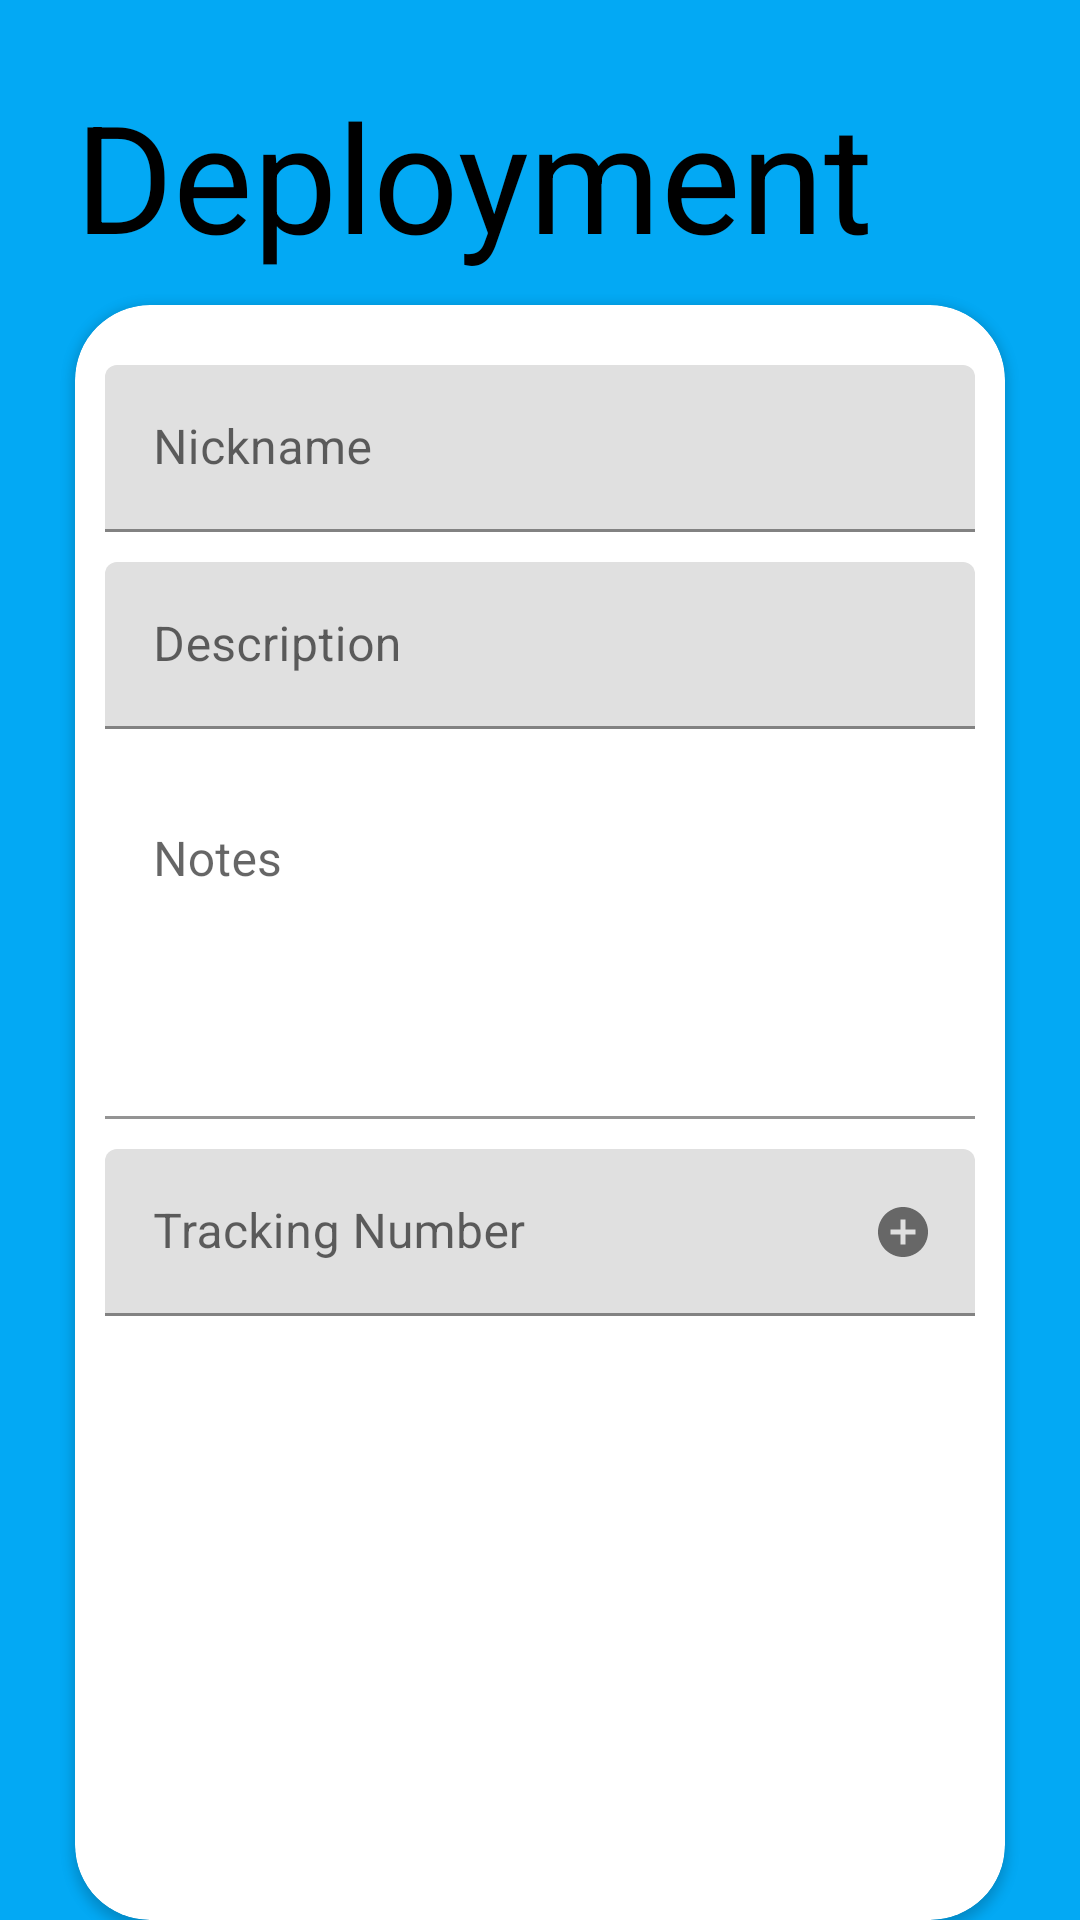

Android layout source for this screen:
<!-- AndroidManifest.xml: application theme Theme.PigeonTracker -->
<!-- res/layout/activity_deployment_creator.xml -->
<?xml version="1.0" encoding="utf-8"?>
<androidx.constraintlayout.widget.ConstraintLayout xmlns:android="http://schemas.android.com/apk/res/android"
    xmlns:app="http://schemas.android.com/apk/res-auto"
    xmlns:tools="http://schemas.android.com/tools"
    android:layout_width="match_parent"
    android:layout_height="match_parent"
    tools:context=".DeploymentCreatorActivity"
    android:background="@color/blue">

    <TextView
        android:id="@+id/deploymentTitleView"
        android:layout_width="wrap_content"
        android:layout_height="wrap_content"
        android:text="Deployment"
        android:textSize="50dp"
        android:textColor="@color/black"
        android:layout_marginStart="25dp"
        android:layout_marginTop="25dp"
        app:layout_constraintStart_toStartOf="parent"
        app:layout_constraintTop_toTopOf="parent" />

    <androidx.cardview.widget.CardView
        android:layout_width="match_parent"
        android:layout_height="0dp"
        android:layout_marginTop="10dp"
        android:layout_marginHorizontal="25dp"
        app:layout_constraintTop_toBottomOf="@id/deploymentTitleView"
        app:layout_constraintBottom_toBottomOf="parent"
        app:cardCornerRadius="25dp" >

        <LinearLayout
            android:layout_width="match_parent"
            android:layout_height="match_parent"
            android:orientation="vertical">
            <com.google.android.material.textfield.TextInputLayout
                android:id="@+id/deploymentNicknameLayout"
                android:layout_width="match_parent"
                android:layout_marginHorizontal="10dp"
                android:layout_height="wrap_content"
                android:layout_marginTop="20dp">
                <com.google.android.material.textfield.TextInputEditText
                    android:id="@+id/deploymentNicknameEdit"
                    android:layout_width="match_parent"
                    android:layout_height="match_parent"
                    android:hint="Nickname"/>
            </com.google.android.material.textfield.TextInputLayout>
            <com.google.android.material.textfield.TextInputLayout
                android:id="@+id/deploymentDescriptionLayout"
                android:layout_width="match_parent"
                android:layout_height="wrap_content"
                android:layout_marginHorizontal="10dp"
                android:layout_marginTop="10dp">
                <com.google.android.material.textfield.TextInputEditText
                    android:id="@+id/deploymentDescriptionEdit"
                    android:layout_width="match_parent"
                    android:layout_height="match_parent"
                    android:hint="Description"/>
            </com.google.android.material.textfield.TextInputLayout>
            <com.google.android.material.textfield.TextInputLayout
                android:id="@+id/deploymentNoteLayout"
                android:layout_width="match_parent"
                android:layout_height="120dp"
                android:layout_marginHorizontal="10dp"
                android:layout_marginTop="10dp">
                <com.google.android.material.textfield.TextInputEditText
                    android:id="@+id/deploymentNoteEdtTxt"
                    android:layout_width="match_parent"
                    android:layout_height="match_parent"
                    android:background="@color/white"
                    android:gravity="left|top"
                    android:hint="Notes"
                    android:inputType="textMultiLine"
                    android:lines="6"
                    android:scrollbars="vertical" />
            </com.google.android.material.textfield.TextInputLayout>
            <com.google.android.material.textfield.TextInputLayout
                android:id="@+id/deploymentTrackingLayout"
                android:layout_width="match_parent"
                android:layout_height="wrap_content"
                android:layout_marginHorizontal="10dp"
                app:endIconDrawable="@drawable/ic_baseline_add_circle_24"
                app:endIconMode="custom"
                android:layout_marginTop="10dp"
                android:hint="Tracking Number">
                <com.google.android.material.textfield.TextInputEditText
                    android:id="@+id/deploymentTrackingEdit"
                    android:layout_width="match_parent"
                    android:layout_height="match_parent"
                    />
            </com.google.android.material.textfield.TextInputLayout>
            <androidx.recyclerview.widget.RecyclerView
                android:id="@+id/deploymentRecyclerView"
                android:layout_width="match_parent"
                android:layout_height="220dp"
                android:layout_marginHorizontal="10dp"/>

            <Button
                android:id="@+id/deploymentSumbitBtn"
                android:layout_width="200dp"
                android:layout_height="60dp"
                android:layout_gravity="center_horizontal"
                android:text="Submit"
                android:textSize="20dp"/>
        </LinearLayout>
    </androidx.cardview.widget.CardView>
</androidx.constraintlayout.widget.ConstraintLayout>
<!-- resources referenced by this layout -->
<resources>
  <color name="black">#FF000000</color>
  <color name="blue">#03A9F4</color>
  <color name="white">#FFFFFFFF</color>
  <!-- drawable ic_baseline_add_circle_24 (drawable) -->
  <vector android:height="20dp" android:tint="?attr/colorControlNormal"
      android:viewportHeight="24" android:viewportWidth="24"
      android:width="20dp" xmlns:android="http://schemas.android.com/apk/res/android">
      <path android:fillColor="@android:color/white" android:pathData="M12,2C6.48,2 2,6.48 2,12s4.48,10 10,10 10,-4.48 10,-10S17.52,2 12,2zM17,13h-4v4h-2v-4L7,13v-2h4L11,7h2v4h4v2z"/>
  </vector>
  <style name="Theme.PigeonTracker" parent="Theme.MaterialComponents.DayNight.NoActionBar">
          
          <item name="colorPrimary">@color/purple_500</item>
          <item name="colorPrimaryVariant">@color/purple_700</item>
          <item name="colorOnPrimary">@color/white</item>
          
          <item name="colorSecondary">@color/teal_200</item>
          <item name="colorSecondaryVariant">@color/teal_700</item>
          <item name="colorOnSecondary">@color/black</item>
          
          <item name="android:statusBarColor" tools:targetApi="l">?attr/colorPrimaryVariant</item>
          
      </style>
  <color name="purple_500">#FF6200EE</color>
  <color name="purple_700">#FF3700B3</color>
  <color name="teal_200">#FF03DAC5</color>
  <color name="teal_700">#FF018786</color>
</resources>
